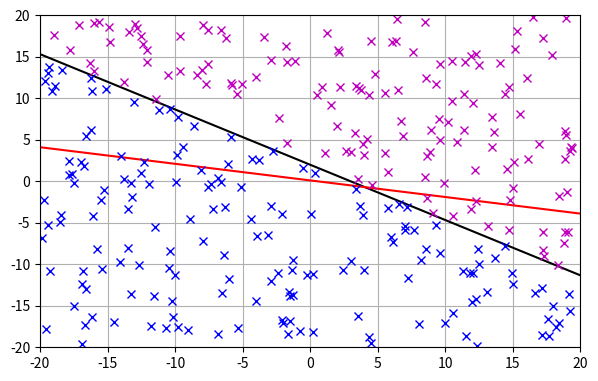

Python code for this plot:
# Illustrative example of Single Neuron Classifier for affine separation
# We work in R^2 with the hyperplane of equation -6+2x+3y = 0
# i.e. y = -(2/3)*x + 2

from numpy import sqrt, array, linspace, zeros, exp
from numpy.random import uniform, randn
import matplotlib.pyplot as plt

# Parameters for proper figure export
fig_width_pt = 2*252.0  # Get this from LaTeX using \showthe\columnwidth
inches_per_pt = 1.0/72.27               # Convert pt to inch
golden_mean = (sqrt(5)+1.0)/2.0         # Aesthetic ratio
fig_width = fig_width_pt*inches_per_pt      # height in inches
fig_height = fig_width/golden_mean  # width in inches
fig_size =  [fig_width,fig_height]

def assignLabel(w, x):
    """
        Given weights w and input x, assigns corresponding label y
        
        :param w: weights
        :param x: input
        :type w: numpy.ndarray
        :type x: numpy.ndarray
        :return res: res = 1 if x^T.w > 0, 0 otherwise
    """
    if ((w[0]+w[1]*x[0]+w[2]*x[1])>0):
        res = 1
    else:
        res = 0
    return res
    
def sigm(x):
    """
        Sigmoid function
        
        :param x: input
        :type x: float
        :return: sigmoid(x)
    """
    return 1/(1+exp(-x))

def feed_forward(w, x):
    """
        Single Neuron Classifier feed-forward function
        
        :param w: weights
        :param x: input
        :type w: numpy.ndarray
        :type x: numpy.ndarray
        :return res: neuron output
    """
    return sigm(w[0]+w[1]*x[0]+w[2]*x[1])

# Weights correponding to our fixed hyperplane
act_weights = array([-6,2,3])

# Explicit equation of the hyperplane for plot
t = linspace(-20,20,1001)
yt = -(2/3)*t + 2

# Generate training data
n = 300
x = uniform(-20,20, (2,n))
y = zeros(n);
for k in range(n):
    y[k] = assignLabel(act_weights, x[:,k])

# Separate points for plot
x0 = x[:, (y==0)]
x1 = x[:, (y==1)]

# Estimate weights
mu = 1
estim_weights = randn(3)
for k in range(n):
    neur_resp = feed_forward(estim_weights, x[:,k])
    xtilde = array([1, x[0,k], x[1,k]])
    estim_weights = estim_weights - 2 * mu *(neur_resp-y[k])*neur_resp*(1-neur_resp)*xtilde

# Estimated separator
yt_estim = - (estim_weights[1]/estim_weights[2])*t - (estim_weights[0]/estim_weights[2])

# Plot the illustration
plt.close('all')
fig1, ax1 = plt.subplots()
ax1.plot(t,yt,'k-')
ax1.plot(t,yt_estim,'r-')
ax1.plot(x0[0,:],x0[1,:], 'bx', linewidth=1)
ax1.plot(x1[0,:],x1[1,:], 'mx', linewidth=1)
ax1.grid()
plt.xlim(-20, 20)
plt.ylim(-20, 20)
fig1.set_size_inches(fig_size)
fig1.show()
fig1.savefig('SNC_affine_illust.png', dpi=200)
